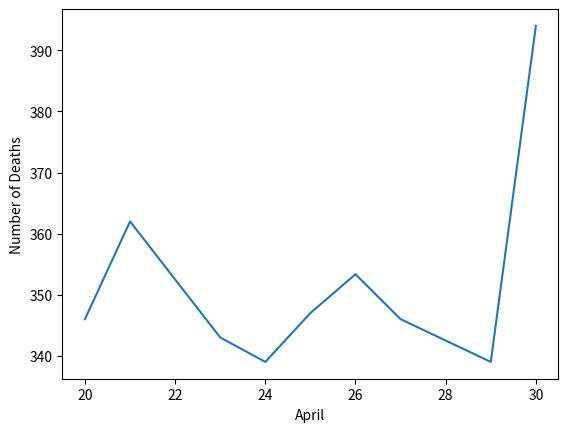

Write the Python code that produced this figure.
import matplotlib.pyplot as plot

# necessary data
x = [20, 21, 23, 24, 25, 27, 29, 30]
y = [346, 362, 343, 339, 347, 346, 339, 394]

degree = len(x) - 1
p = 0

# using lagrange interpolation formula over data
for i in range(degree + 1):
    product = 1
    for j in range(degree + 1):
        if j != i:
            product *= (26 - x[j]) / (x[i] - x[j])
    p += product * y[i]

print(p)

# data updated
y.insert(5, p)
x.insert(5, 26)

plot.plot(x, y)
plot.xlabel("April")
plot.ylabel("Number of Deaths")
plot.show()
